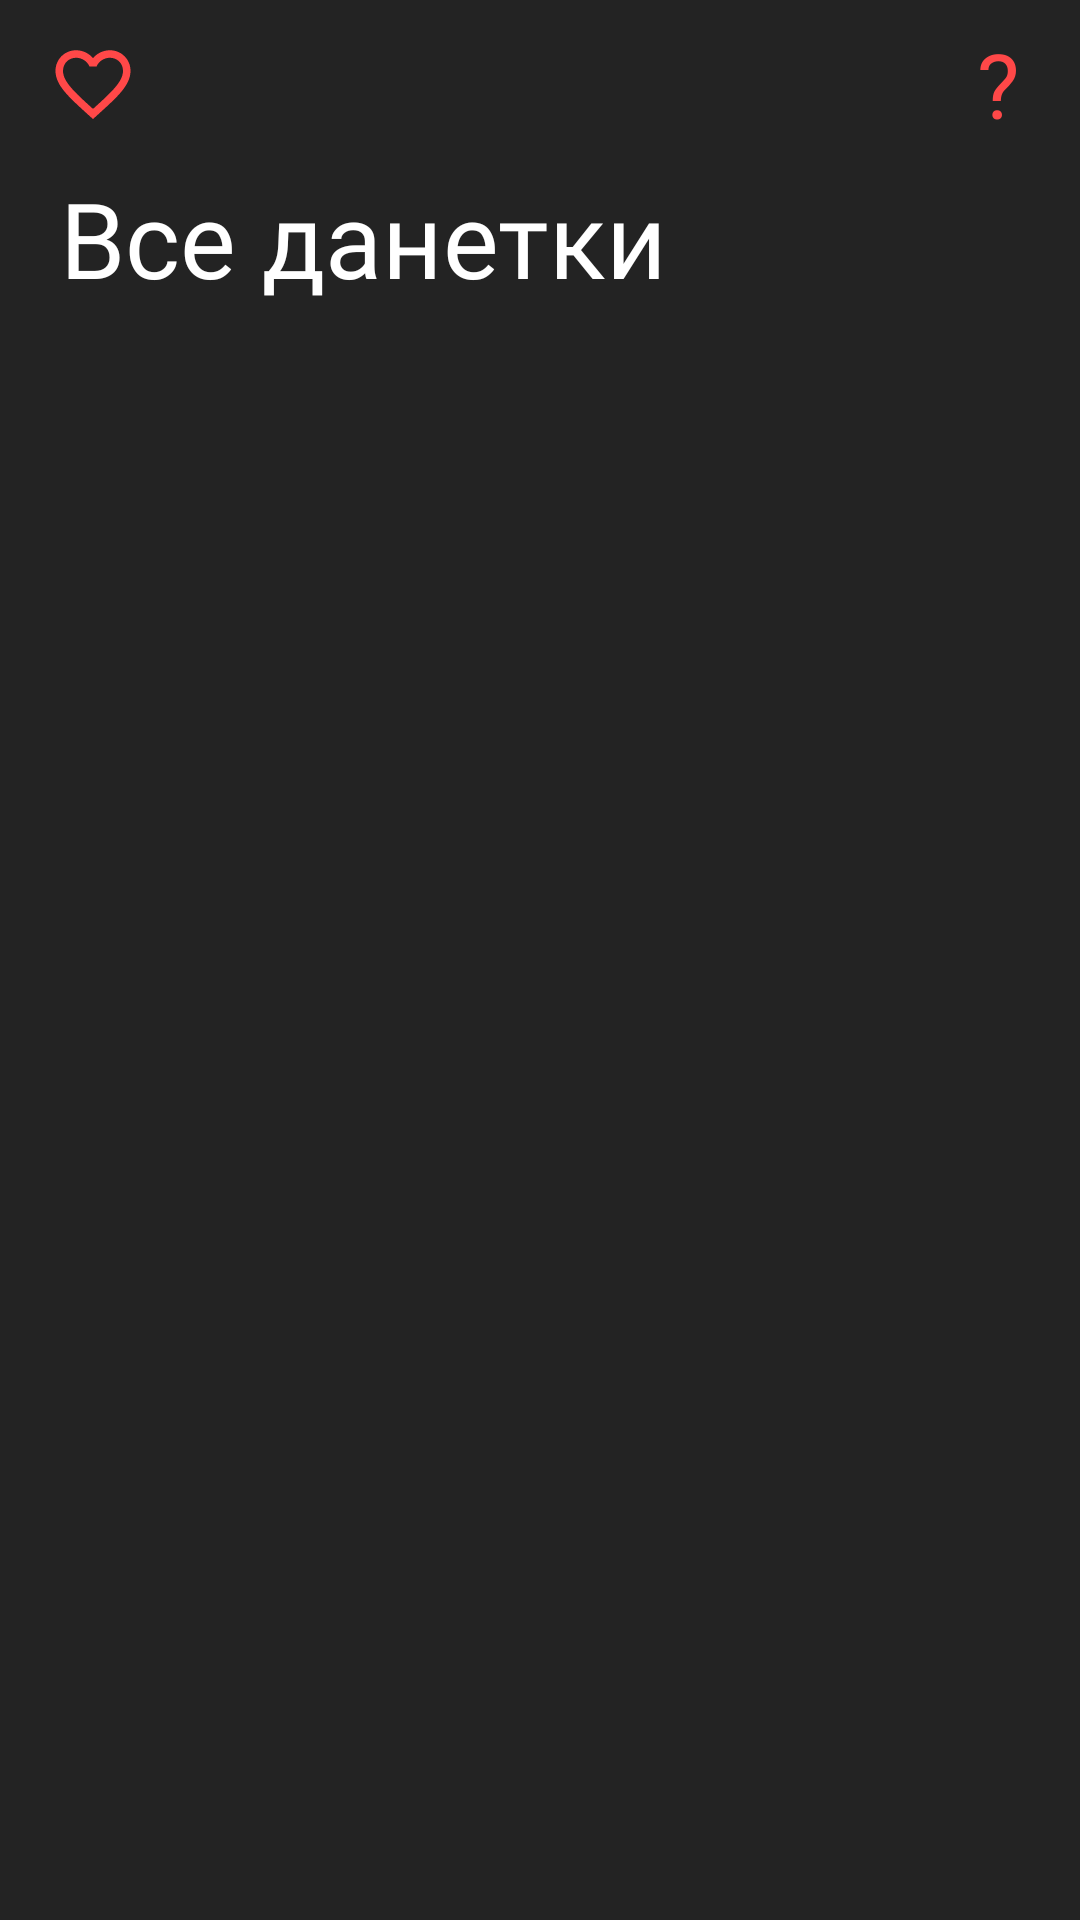

Produce the Android XML layout that renders to this screen, including the resource entries it uses.
<!-- AndroidManifest.xml: application theme Theme.YesOrNo -->
<!-- res/layout/home_fragment.xml -->
<?xml version="1.0" encoding="utf-8"?>
<androidx.constraintlayout.widget.ConstraintLayout xmlns:android="http://schemas.android.com/apk/res/android"
    android:layout_width="match_parent"
    xmlns:app="http://schemas.android.com/apk/res-auto"
    xmlns:tools="http://schemas.android.com/tools"
    android:background="@color/app_primary"
    android:layout_height="match_parent">

     <androidx.appcompat.widget.Toolbar
         android:id="@+id/toolbar"
         android:layout_width="match_parent"
         android:layout_height="wrap_content"
         app:layout_constraintTop_toTopOf="parent"
         app:layout_constraintEnd_toEndOf="parent"
         app:layout_constraintStart_toStartOf="parent">
         <ImageView
             android:id="@+id/iv_favorites"
             android:src="@drawable/ic_favorite"
             android:layout_width="wrap_content"
             android:layout_gravity="start"
             android:layout_height="match_parent"
             android:contentDescription="@string/ic_favorites_content_description" />
         <TextView
             android:id="@+id/tv_help"
             android:layout_width="wrap_content"
             android:layout_height="wrap_content"
             android:text="@string/questionmark"
             android:textSize="30sp"
             android:layout_gravity="end"
             android:paddingEnd="20sp"
             android:paddingStart="20sp"
             android:fontFamily="@font/helvetica_bold"
             android:textColor="@color/app_secondary"/>
     </androidx.appcompat.widget.Toolbar>

    <TextView
        android:id="@+id/tv_all_questions"
        android:layout_width="wrap_content"
        android:layout_height="wrap_content"
        android:text="@string/all_questions"
        android:fontFamily="@font/helvetica_bold"
        android:textSize="35sp"
        android:paddingStart="20sp"
        android:paddingEnd="20sp"
        app:layout_constraintTop_toBottomOf="@id/toolbar"
        app:layout_constraintStart_toStartOf="parent"/>

    <TextView
        android:id="@+id/tv_questions_number"
        android:layout_width="wrap_content"
        android:layout_height="wrap_content"
        tools:text="В каталоге столько-то данеток"
        android:fontFamily="@font/helvetica"
        android:textSize="16sp"
        android:paddingStart="20sp"
        android:paddingEnd="20sp"
        app:layout_constraintTop_toBottomOf="@id/tv_all_questions"
        app:layout_constraintStart_toStartOf="parent"/>

    <androidx.recyclerview.widget.RecyclerView
        android:id="@+id/rv_categories"
        android:layout_width="match_parent"
        android:layout_height="wrap_content"
        app:layout_constraintStart_toStartOf="parent"
        app:layout_constraintEnd_toEndOf="parent"
        app:layout_constraintTop_toBottomOf="@id/tv_questions_number"
        android:layout_margin="20dp"
        android:scrollbars="vertical"
        tools:listitem="@layout/categories_recyclerview_layout"/>

</androidx.constraintlayout.widget.ConstraintLayout>
<!-- res/layout/categories_recyclerview_layout.xml (included above) -->
<?xml version="1.0" encoding="utf-8"?>
<com.google.android.material.card.MaterialCardView
    xmlns:android="http://schemas.android.com/apk/res/android"
    android:layout_width="match_parent"
    xmlns:app="http://schemas.android.com/apk/res-auto"
    xmlns:tools="http://schemas.android.com/tools"
    app:cardUseCompatPadding="true"
    app:cardCornerRadius="15dp"
    app:strokeWidth="3dp"

    android:backgroundTint="@color/app_primary"
    app:strokeColor="@color/white"
    android:background="@drawable/category_card_bg"
    android:layout_height="wrap_content">

    <LinearLayout
        android:layout_width="match_parent"
        android:layout_height="match_parent"
        android:orientation="horizontal">

        <TextView
            android:id="@+id/tv_category_name"
            android:layout_width="wrap_content"
            android:fontFamily="@font/helvetica_bold"
            android:layout_height="wrap_content"
            tools:text="Страшилки"
            android:layout_gravity="center"
            android:textSize="20sp"
            android:gravity="bottom"
            android:layout_margin="20dp"
            android:textColor="@color/white"/>

        <ImageView
            android:id="@+id/iv_category"
            android:layout_width="0dp"
            android:layout_height="wrap_content"
            android:layout_margin="20dp"
            android:layout_weight="1"
            android:scaleType="fitCenter"
            android:fontFamily="@font/helvetica_bold"
            android:textColor="@color/white"
            android:textSize="20sp"
            tools:src="@drawable/category_detective"
            tools:text="Страшилки" />
    </LinearLayout>


</com.google.android.material.card.MaterialCardView >
<!-- resources referenced by this layout -->
<resources>
  <color name="app_primary">#232323</color>
  <color name="app_secondary">#FF4848</color>
  <color name="white">#FFFFFFFF</color>
  <!-- drawable category_card_bg (drawable) -->
  <?xml version="1.0" encoding="utf-8"?>
  <shape xmlns:android="http://schemas.android.com/apk/res/android">
      <stroke
          android:width="30dp"
          android:color="@color/teal_200">
      </stroke>
  </shape>
  <!-- drawable category_detective: vector/xml drawable (drawable, 8454 chars, omitted) -->
  <!-- drawable ic_favorite (drawable) -->
  <vector android:height="30dp" android:tint="#FF4848"
      android:viewportHeight="24" android:viewportWidth="24"
      android:width="30dp" xmlns:android="http://schemas.android.com/apk/res/android">
      <path android:fillColor="@android:color/white" android:pathData="M16.5,3c-1.74,0 -3.41,0.81 -4.5,2.09C10.91,3.81 9.24,3 7.5,3 4.42,3 2,5.42 2,8.5c0,3.78 3.4,6.86 8.55,11.54L12,21.35l1.45,-1.32C18.6,15.36 22,12.28 22,8.5 22,5.42 19.58,3 16.5,3zM12.1,18.55l-0.1,0.1 -0.1,-0.1C7.14,14.24 4,11.39 4,8.5 4,6.5 5.5,5 7.5,5c1.54,0 3.04,0.99 3.57,2.36h1.87C13.46,5.99 14.96,5 16.5,5c2,0 3.5,1.5 3.5,3.5 0,2.89 -3.14,5.74 -7.9,10.05z"/>
  </vector>
  <string name="all_questions">Все данетки</string>
  <string name="ic_favorites_content_description">favorites</string>
  <string name="questionmark">\?</string>
  <style name="Theme.YesOrNo" parent="Theme.MaterialComponents.DayNight.NoActionBar">
          
          <item name="colorPrimary">@color/app_primary</item>
          <item name="colorPrimaryVariant">@color/app_primary</item>
          <item name="colorOnPrimary">@color/white</item>
          
          <item name="colorSecondary">@color/app_secondary</item>
          <item name="colorSecondaryVariant">@color/app_secondary</item>
          <item name="colorOnSecondary">@color/black</item>
          
          <item name="android:statusBarColor">?attr/colorPrimaryVariant</item>
          
          <item name="colorTertiary">@color/black</item>
          <item name="android:forceDarkAllowed" tools:targetApi="q">false</item>
  
          <item name="android:textColorTertiary">@color/white</item>
          <item name="android:colorPrimaryDark">@color/app_primary</item>
          <item name="android:navigationBarColor">@color/app_primary</item>
  
          <item name="bottomSheetDialogTheme">@style/BottomSheetDialog</item>
      </style>
  <color name="teal_200">#FF03DAC5</color>
  <color name="black">#FF000000</color>
  <style name="BottomSheetDialog" parent="@style/ThemeOverlay.MaterialComponents.BottomSheetDialog">
          <item name="bottomSheetStyle">@style/BottomSheet</item>
          <item name="android:colorBackground">@color/white</item>
      </style>
  <style name="BottomSheet" parent="Widget.MaterialComponents.BottomSheet.Modal">
          <item name="backgroundTint">@android:color/transparent</item>
      </style>
</resources>
